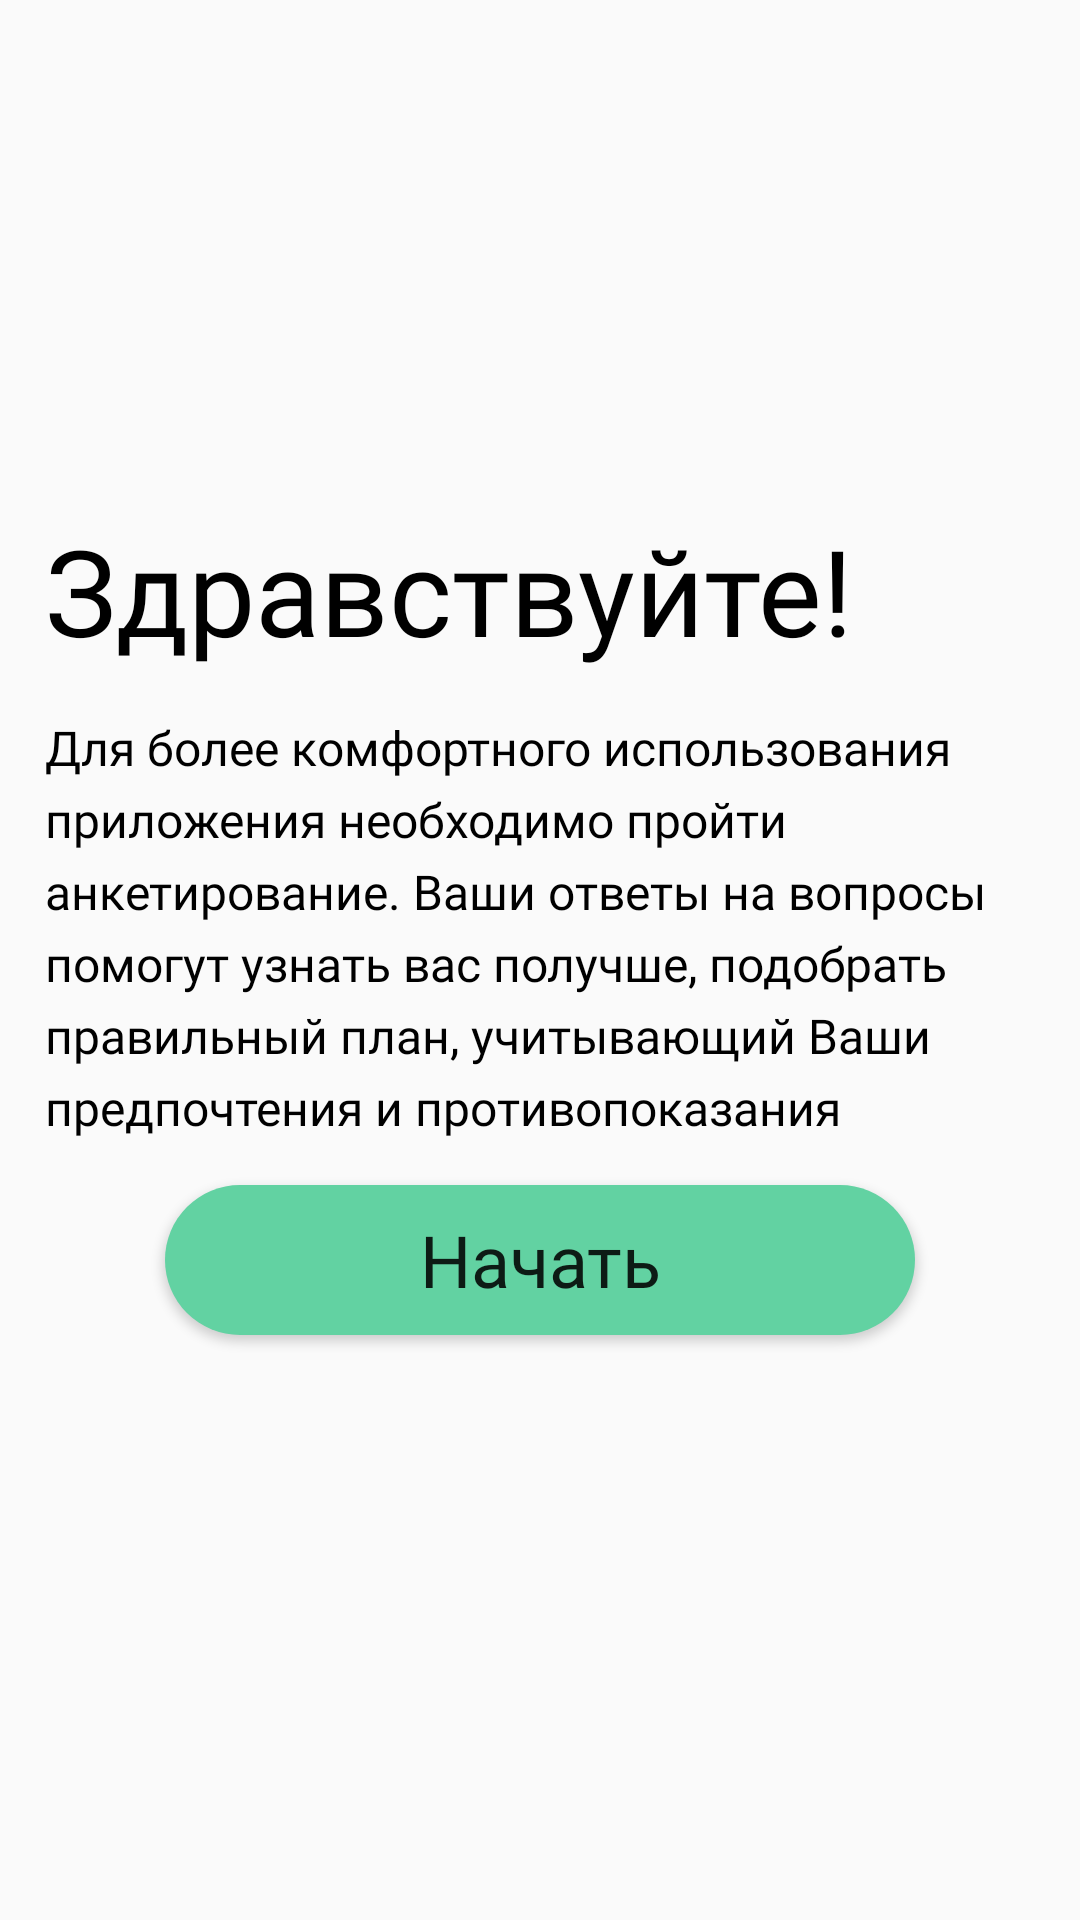

The Android layout XML behind this screen, and the referenced resources:
<!-- AndroidManifest.xml: application theme Theme.FitFood -->
<!-- res/layout/fragment_hello.xml -->
<?xml version="1.0" encoding="utf-8"?>
<LinearLayout xmlns:android="http://schemas.android.com/apk/res/android"
    xmlns:tools="http://schemas.android.com/tools"
    android:layout_width="match_parent"
    android:layout_height="match_parent"
    tools:context=".ui.Survey.HelloFragment"
    android:orientation="vertical">
    <TextView
        android:layout_width="match_parent"
        android:layout_height="wrap_content"
        android:text="@string/hello"
        android:fontFamily="@font/dexaround_regular"
        android:textSize="40sp"
        android:layout_marginTop="170dp"
        android:textColor="@color/black"
        android:paddingStart="15dp"
        tools:ignore="RtlSymmetry" />
    <TextView
        android:layout_width="match_parent"
        android:layout_height="wrap_content"
        android:text="@string/hellofragment_content"
        android:fontFamily="@font/dexaround_regular"
        android:textSize="16sp"
        android:layout_marginTop="15dp"
        android:textColor="@color/black"
        android:paddingStart="15dp"
        tools:ignore="RtlSymmetry"
        android:lineSpacingExtra="5dp"/>
    <Button
        android:id="@+id/log_in_btn"
        android:textAllCaps="false"
        android:background="@drawable/roundstyle"
        android:foreground="?android:attr/selectableItemBackground"
        android:layout_marginTop="15dp"
        android:layout_width="250dp"
        android:layout_height="50dp"
        android:text="@string/start"
        android:fontFamily="@font/dexaround_semibold"
        android:layout_gravity="center_horizontal"
        android:textSize="24sp"/>

</LinearLayout>
<!-- resources referenced by this layout -->
<resources>
  <color name="black">#FF000000</color>
  <!-- drawable roundstyle (drawable) -->
  <?xml version="1.0" encoding="utf-8"?>
  <shape xmlns:android="http://schemas.android.com/apk/res/android">
  <corners android:radius="100dp"/>
      <solid android:color="@color/green_2"/>
  </shape>
  <string name="hello">Здравствуйте!</string>
  <string name="hellofragment_content">Для более комфортного использования приложения необходимо пройти анкетирование. Ваши ответы на вопросы помогут узнать вас получше, подобрать правильный план, учитывающий Ваши предпочтения и противопоказания</string>
  <string name="start">Начать</string>
  <style name="Theme.FitFood" parent="Theme.AppCompat.Light">
          
          <item name="colorPrimary">@color/green_2</item>
          <item name="colorPrimaryVariant">@color/green_2</item>
          <item name="colorOnPrimary">@color/black</item>
          
          <item name="colorSecondary">@color/teal_200</item>
          <item name="colorSecondaryVariant">@color/teal_700</item>
          <item name="colorOnSecondary">@color/black</item>
          
          <item name="android:statusBarColor">@color/green_3</item>
          
      </style>
  <color name="green_2">#62D2A2</color>
  <color name="teal_200">#FF03DAC5</color>
  <color name="teal_700">#FF018786</color>
  <color name="green_3">#9DF3C4</color>
</resources>
